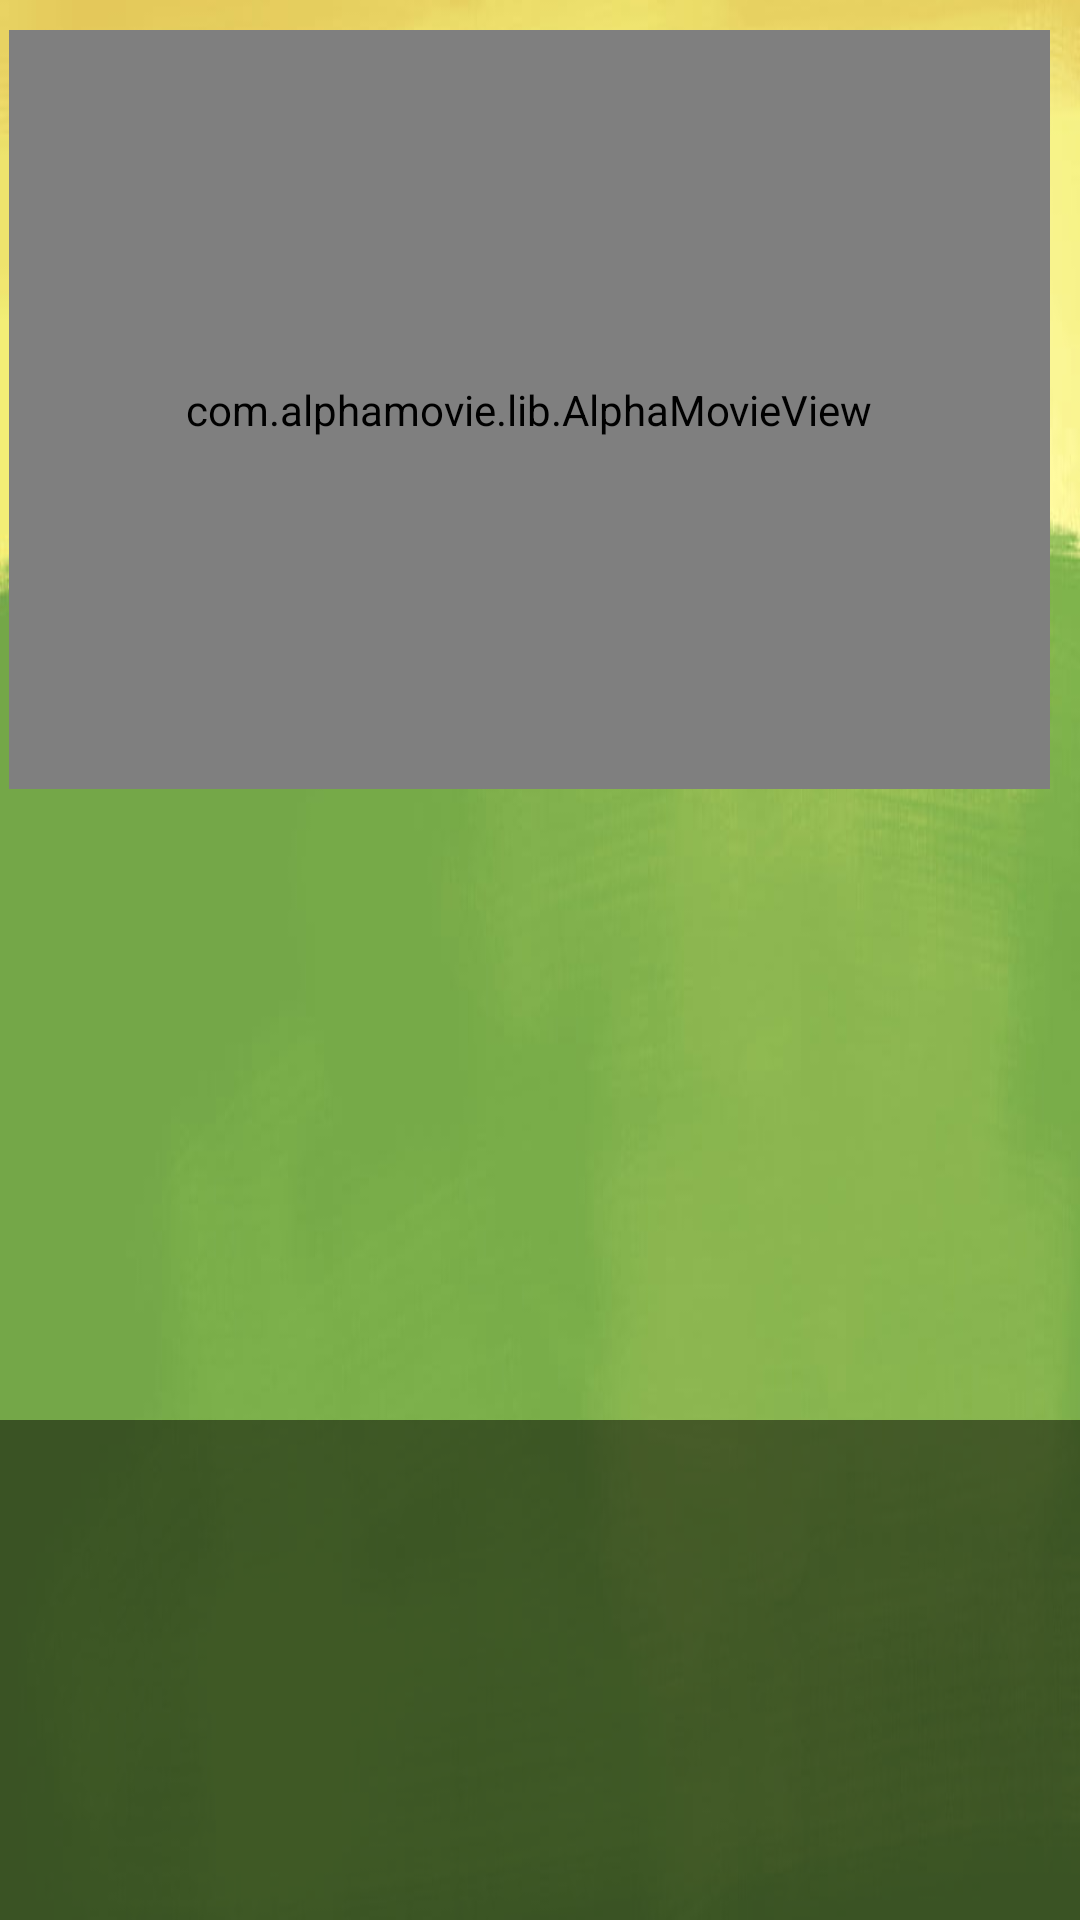

Write the Android layout XML for this screen, with the resource values it uses.
<!-- AndroidManifest.xml: application theme AppTheme -->
<!-- res/layout/activity_main.xml -->
<?xml version="1.0" encoding="utf-8"?>
<RelativeLayout xmlns:android="http://schemas.android.com/apk/res/android"
    xmlns:app="http://schemas.android.com/apk/res-auto"
    xmlns:tools="http://schemas.android.com/tools"
    android:id="@+id/mainContent"
    android:layout_width="match_parent"
    android:layout_height="match_parent"
    android:background="@drawable/map_level_empty">

    <com.alphamovie.lib.AlphaMovieView
        android:id="@+id/video_player"
        android:layout_width="347dp"
        android:layout_height="253dp"
        android:layout_alignParentRight="true"
        android:layout_marginTop="10dp"
        android:layout_marginRight="10dp"
        app:accuracy="0.9"
        app:alphaColor="#000" />

    <LinearLayout
        android:layout_width="match_parent"
        android:layout_height="500px"
        android:layout_alignParentBottom="true"
        android:background="#000"
        android:alpha="0.5">



    </LinearLayout>


</RelativeLayout>
<!-- resources referenced by this layout -->
<resources>
  <!-- drawable map_level_empty: png bitmap (drawable, 222376 bytes) -->
  <style name="AppTheme" parent="Theme.AppCompat.Light.DarkActionBar">
          
          <item name="colorPrimary">@color/colorPrimary</item>
          <item name="colorPrimaryDark">@color/colorPrimaryDark</item>
          <item name="colorAccent">@color/colorAccent</item>
      </style>
  <color name="colorPrimary">#b2dfdb</color>
  <color name="colorPrimaryDark">#004d40 </color>
  <color name="colorAccent">#1de9b6</color>
</resources>
